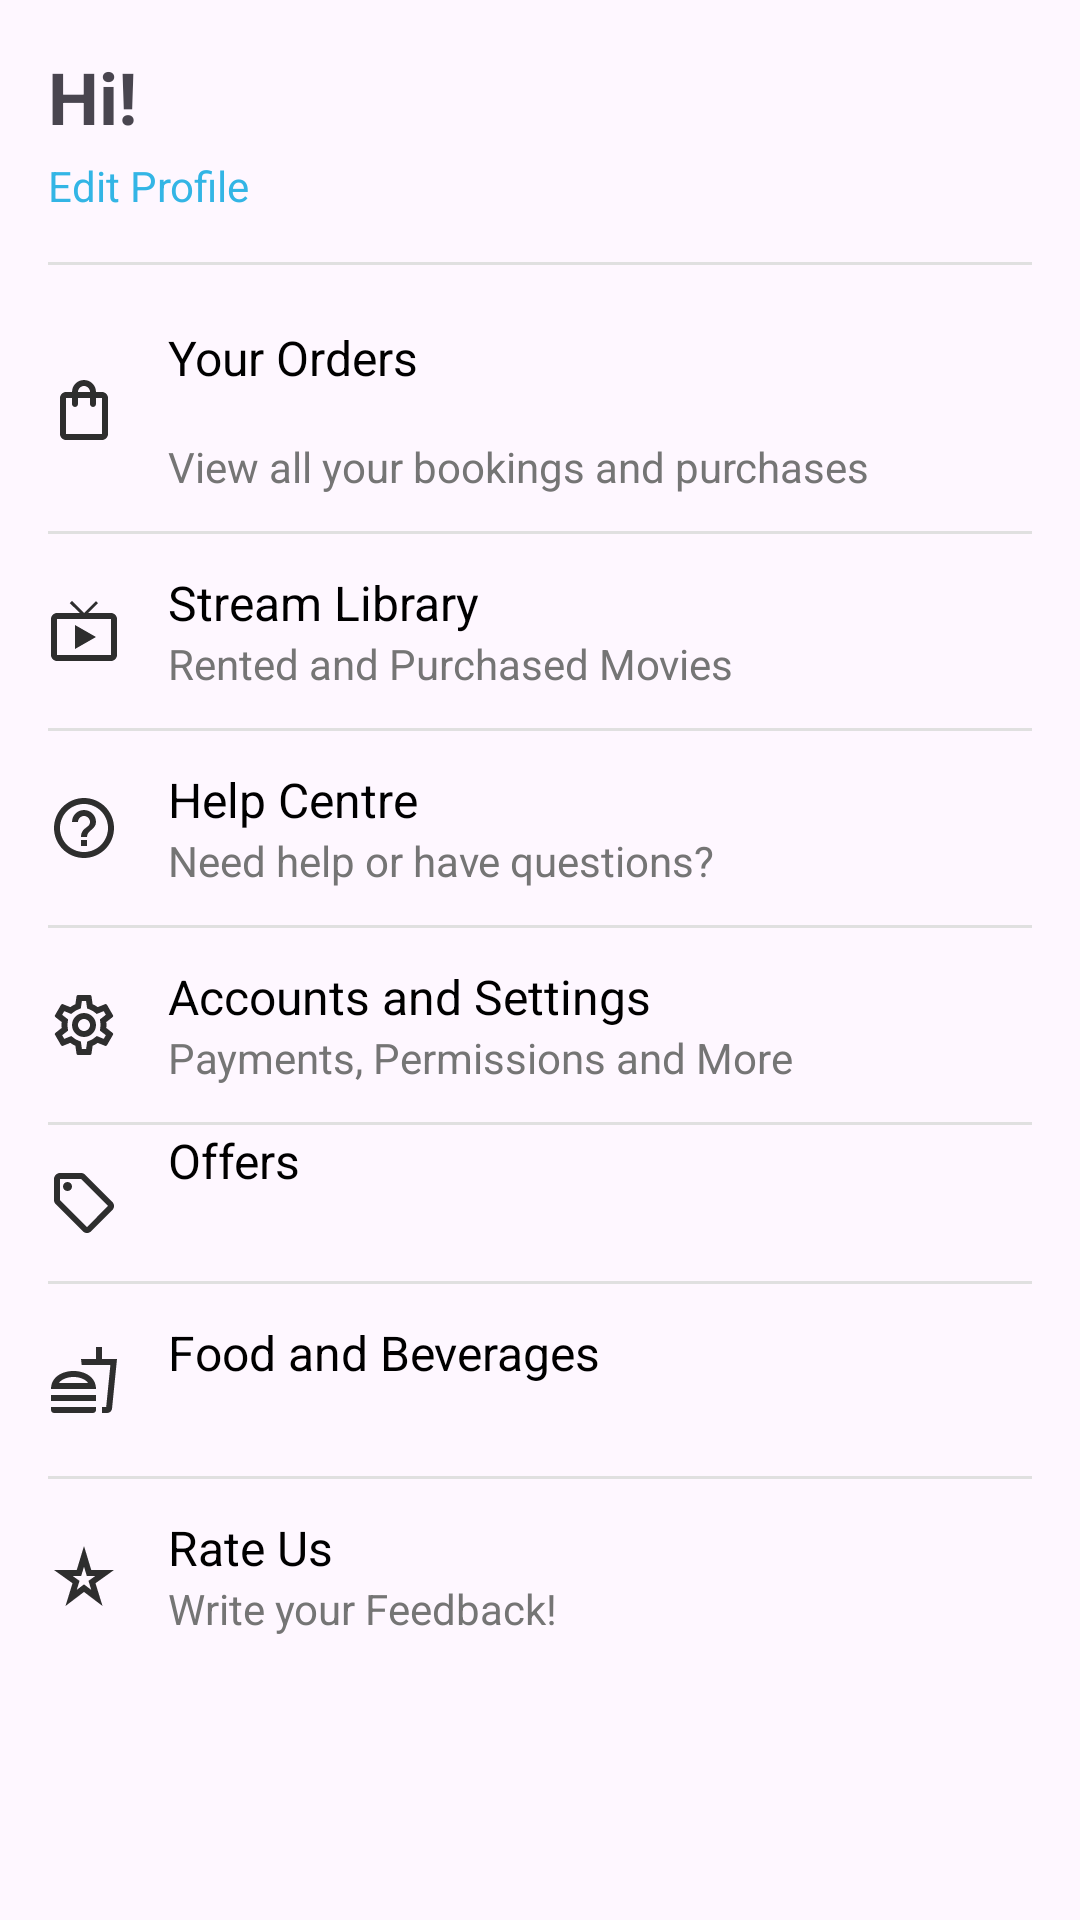

Reconstruct the res/layout file that produces this screen, plus the resources it refers to.
<!-- AndroidManifest.xml: application theme Theme.Tookmyshow3 -->
<!-- res/layout/fragment_profile.xml -->
<?xml version="1.0" encoding="utf-8"?>

<ScrollView xmlns:android="http://schemas.android.com/apk/res/android"
    android:layout_width="match_parent"
    android:layout_height="match_parent"
    android:padding="16dp">

    <LinearLayout
        android:layout_width="match_parent"
        android:layout_height="wrap_content"
        android:orientation="vertical">

        <TextView
            android:layout_width="wrap_content"
            android:layout_height="wrap_content"
            android:text = "Hi!"
            android:textSize="24sp"
            android:textStyle="bold"
            android:paddingBottom="4dp" />

        <TextView
            android:layout_width="wrap_content"
            android:layout_height="wrap_content"
            android:text="Edit Profile"
            android:textColor="@android:color/holo_blue_light"
            android:layout_marginBottom="16dp" />

        <View
            android:layout_width="match_parent"
            android:layout_height="1dp"
            android:background="#E0E0E0"
            android:layout_marginBottom="8dp" />

        
        <LinearLayout
            android:layout_width="match_parent"
            android:layout_height="wrap_content"
            android:orientation="horizontal"
            android:paddingVertical="12dp"
            android:gravity="center_vertical"
            android:clickable="true"
            android:focusable="true">

            <ImageView
                android:layout_width="24dp"
                android:layout_height="24dp"
                android:src="@drawable/ic_orders" />

            <LinearLayout
                android:layout_width="0dp"
                android:layout_height="wrap_content"
                android:layout_weight="1"
                android:orientation="vertical"
                android:paddingStart="16dp">

                <TextView
                    android:layout_width="wrap_content"
                    android:layout_height="wrap_content"
                    android:text="Your Orders"
                    android:textSize="16sp"
                    android:textColor="#000" />

                <androidx.recyclerview.widget.RecyclerView
                    android:id="@+id/orders_recycler_view"
                    android:layout_width="match_parent"
                    android:layout_height="wrap_content"
                    android:layout_marginBottom="16dp"
                    android:clipToPadding="false"
                    android:scrollbars="vertical" />

                <TextView
                    android:layout_width="wrap_content"
                    android:layout_height="wrap_content"
                    android:text="View all your bookings and purchases"
                    android:textSize="14sp"
                    android:textColor="#757575" />
            </LinearLayout>
        </LinearLayout>

        <View android:layout_width="match_parent" android:layout_height="1dp" android:background="#E0E0E0" />
        
        <LinearLayout
            android:layout_width="match_parent"
            android:layout_height="wrap_content"
            android:orientation="horizontal"
            android:paddingVertical="12dp"
            android:gravity="center_vertical"
            android:clickable="true"
            android:focusable="true">

            <ImageView
                android:layout_width="24dp"
                android:layout_height="24dp"
                android:src="@drawable/ic_stream_library" />

            <LinearLayout
                android:layout_width="0dp"
                android:layout_height="wrap_content"
                android:layout_weight="1"
                android:orientation="vertical"
                android:paddingStart="16dp">

                <TextView
                    android:layout_width="wrap_content"
                    android:layout_height="wrap_content"
                    android:text="Stream Library"
                    android:textSize="16sp"
                    android:textColor="#000" />

                <TextView
                    android:layout_width="wrap_content"
                    android:layout_height="wrap_content"
                    android:text="Rented and Purchased Movies"
                    android:textSize="14sp"
                    android:textColor="#757575" />
            </LinearLayout>
        </LinearLayout>
        <View android:layout_width="match_parent" android:layout_height="1dp" android:background="#E0E0E0" />
        <LinearLayout
            android:layout_width="match_parent"
            android:layout_height="wrap_content"
            android:orientation="horizontal"
            android:paddingVertical="12dp"
            android:gravity="center_vertical"
            android:clickable="true"
            android:focusable="true">

            <ImageView
                android:layout_width="24dp"
                android:layout_height="24dp"
                android:src="@drawable/ic_help_centre" />

            <LinearLayout
                android:layout_width="0dp"
                android:layout_height="wrap_content"
                android:layout_weight="1"
                android:orientation="vertical"
                android:paddingStart="16dp">

                <TextView
                    android:layout_width="wrap_content"
                    android:layout_height="wrap_content"
                    android:text="Help Centre"
                    android:textSize="16sp"
                    android:textColor="#000" />

                <TextView
                    android:layout_width="wrap_content"
                    android:layout_height="wrap_content"
                    android:text="Need help or have questions?"
                    android:textSize="14sp"
                    android:textColor="#757575" />
            </LinearLayout>
        </LinearLayout>

        <View
            android:layout_width="match_parent"
            android:layout_height="1dp"
            android:background="#E0E0E0" />

        <LinearLayout
            android:layout_width="match_parent"
            android:layout_height="wrap_content"
            android:orientation="horizontal"
            android:paddingVertical="12dp"
            android:gravity="center_vertical"
            android:clickable="true"
            android:focusable="true">

            <ImageView
                android:layout_width="24dp"
                android:layout_height="24dp"
                android:src="@drawable/ic_settings" />

            <LinearLayout
                android:layout_width="0dp"
                android:layout_height="wrap_content"
                android:layout_weight="1"
                android:orientation="vertical"
                android:paddingStart="16dp">

                <TextView
                    android:layout_width="wrap_content"
                    android:layout_height="wrap_content"
                    android:text="Accounts and Settings"
                    android:textSize="16sp"
                    android:textColor="#000" />

                <TextView
                    android:layout_width="wrap_content"
                    android:layout_height="wrap_content"
                    android:text="Payments, Permissions and More"
                    android:textSize="14sp"
                    android:textColor="#757575" />
            </LinearLayout>
        </LinearLayout>

        <View
            android:layout_width="match_parent"
            android:layout_height="1dp"
            android:background="#E0E0E0"/>

        <LinearLayout
            android:layout_width="match_parent"
            android:layout_height="wrap_content"
            android:orientation="horizontal"
            android:paddingVertical="1dp"
            android:gravity="center_vertical"
            android:clickable="true"
            android:focusable="true">

            <ImageView
                android:layout_width="24dp"
                android:layout_height="24dp"
                android:src="@drawable/ic_offer" />

            <LinearLayout
                android:layout_width="0dp"
                android:layout_height="50dp"
                android:layout_weight="1"
                android:orientation="vertical"
                android:paddingStart="16dp">

                <TextView
                    android:layout_width="79dp"
                    android:layout_height="37dp"
                    android:text="Offers"
                    android:textColor="#000"
                    android:textSize="16sp" />

            </LinearLayout>
        </LinearLayout>

        <View
            android:layout_width="match_parent"
            android:layout_height="1dp"
            android:background="#E0E0E0"/>

        <LinearLayout
            android:layout_width="match_parent"
            android:layout_height="wrap_content"
            android:orientation="horizontal"
            android:paddingVertical="12dp"
            android:gravity="center_vertical"
            android:clickable="true"
            android:focusable="true">

            <ImageView
                android:layout_width="24dp"
                android:layout_height="24dp"
                android:src="@drawable/ic_food" />

            <LinearLayout
                android:layout_width="0dp"
                android:layout_height="40dp"
                android:layout_weight="1"
                android:orientation="vertical"
                android:paddingStart="16dp">

                <TextView
                    android:layout_width="wrap_content"
                    android:layout_height="wrap_content"
                    android:text="Food and Beverages"
                    android:textSize="16sp"
                    android:textColor="#000" />
            </LinearLayout>
        </LinearLayout>

        <View
            android:layout_width="match_parent"
            android:layout_height="1dp"
            android:background="#E0E0E0"/>

        <LinearLayout
            android:layout_width="match_parent"
            android:layout_height="wrap_content"
            android:orientation="horizontal"
            android:paddingVertical="12dp"
            android:gravity="center_vertical"
            android:clickable="true"
            android:focusable="true">

            <ImageView
                android:layout_width="24dp"
                android:layout_height="24dp"
                android:src="@drawable/ic_rate" />

            <LinearLayout
                android:layout_width="0dp"
                android:layout_height="wrap_content"
                android:layout_weight="1"
                android:orientation="vertical"
                android:paddingStart="16dp">

                <TextView
                    android:layout_width="wrap_content"
                    android:layout_height="wrap_content"
                    android:text="Rate Us"
                    android:textSize="16sp"
                    android:textColor="#000" />

                <TextView
                    android:layout_width="wrap_content"
                    android:layout_height="wrap_content"
                    android:text="Write your Feedback!"
                    android:textSize="14sp"
                    android:textColor="#757575" />
            </LinearLayout>
        </LinearLayout>

    </LinearLayout>
</ScrollView>
<!-- resources referenced by this layout -->
<resources>
  <!-- drawable ic_food (drawable) -->
  <vector xmlns:android="http://schemas.android.com/apk/res/android" android:height="24dp" android:tint="#2E2E2E" android:viewportHeight="24" android:viewportWidth="24" android:width="24dp">
        
      <path android:fillColor="@android:color/white" android:pathData="M1,21.98c0,0.56 0.45,1.01 1.01,1.01H15c0.56,0 1.01,-0.45 1.01,-1.01V21H1v0.98zM8.5,8.99C4.75,8.99 1,11 1,15h15c0,-4 -3.75,-6.01 -7.5,-6.01zM3.62,13c1.11,-1.55 3.47,-2.01 4.88,-2.01s3.77,0.46 4.88,2.01H3.62zM1,17h15v2H1zM18,5V1h-2v4h-5l0.23,2h9.56l-1.4,14H18v2h1.72c0.84,0 1.53,-0.65 1.63,-1.47L23,5h-5z"/>
      
  </vector>
  <!-- drawable ic_help_centre (drawable) -->
  <vector xmlns:android="http://schemas.android.com/apk/res/android" android:autoMirrored="true" android:height="24dp" android:tint="#2E2E2E" android:viewportHeight="24" android:viewportWidth="24" android:width="24dp">
        
      <path android:fillColor="@android:color/white" android:pathData="M11,18h2v-2h-2v2zM12,2C6.48,2 2,6.48 2,12s4.48,10 10,10 10,-4.48 10,-10S17.52,2 12,2zM12,20c-4.41,0 -8,-3.59 -8,-8s3.59,-8 8,-8 8,3.59 8,8 -3.59,8 -8,8zM12,6c-2.21,0 -4,1.79 -4,4h2c0,-1.1 0.9,-2 2,-2s2,0.9 2,2c0,2 -3,1.75 -3,5h2c0,-2.25 3,-2.5 3,-5 0,-2.21 -1.79,-4 -4,-4z"/>
      
  </vector>
  <!-- drawable ic_offer (drawable) -->
  <vector xmlns:android="http://schemas.android.com/apk/res/android" android:height="24dp" android:tint="#2E2E2E" android:viewportHeight="24" android:viewportWidth="24" android:width="24dp">
        
      <path android:fillColor="@android:color/white" android:pathData="M21.41,11.58l-9,-9C12.05,2.22 11.55,2 11,2H4c-1.1,0 -2,0.9 -2,2v7c0,0.55 0.22,1.05 0.59,1.42l9,9c0.36,0.36 0.86,0.58 1.41,0.58s1.05,-0.22 1.41,-0.59l7,-7c0.37,-0.36 0.59,-0.86 0.59,-1.41s-0.23,-1.06 -0.59,-1.42zM13,20.01L4,11V4h7v-0.01l9,9 -7,7.02z"/>
        
      <path android:fillColor="@android:color/white" android:pathData="M6.5,6.5m-1.5,0a1.5,1.5 0,1 1,3 0a1.5,1.5 0,1 1,-3 0"/>
      
  </vector>
  <!-- drawable ic_orders (drawable) -->
  <vector xmlns:android="http://schemas.android.com/apk/res/android" android:height="24dp" android:tint="#2E2E2E" android:viewportHeight="24" android:viewportWidth="24" android:width="24dp">
        
      <path android:fillColor="@android:color/white" android:pathData="M18,6h-2c0,-2.21 -1.79,-4 -4,-4S8,3.79 8,6H6C4.9,6 4,6.9 4,8v12c0,1.1 0.9,2 2,2h12c1.1,0 2,-0.9 2,-2V8C20,6.9 19.1,6 18,6zM12,4c1.1,0 2,0.9 2,2h-4C10,4.9 10.9,4 12,4zM18,20H6V8h2v2c0,0.55 0.45,1 1,1s1,-0.45 1,-1V8h4v2c0,0.55 0.45,1 1,1s1,-0.45 1,-1V8h2V20z"/>
      
  </vector>
  <!-- drawable ic_rate (drawable) -->
  <vector xmlns:android="http://schemas.android.com/apk/res/android" android:height="24dp" android:tint="#2E2E2E" android:viewportHeight="24" android:viewportWidth="24" android:width="24dp">
        
      <path android:fillColor="@android:color/white" android:pathData="M12,8.89L12.94,12h2.82l-2.27,1.62l0.93,3.01L12,14.79l-2.42,1.84l0.93,-3.01L8.24,12h2.82L12,8.89M12,2l-2.42,8H2l6.17,4.41L5.83,22L12,17.31L18.18,22l-2.35,-7.59L22,10h-7.58L12,2L12,2z"/>
      
  </vector>
  <!-- drawable ic_settings: vector/xml drawable (drawable, 2033 chars, omitted) -->
  <!-- drawable ic_stream_library (drawable) -->
  <vector xmlns:android="http://schemas.android.com/apk/res/android" android:height="24dp" android:tint="#2E2E2E" android:viewportHeight="24" android:viewportWidth="24" android:width="24dp">
        
      <path android:fillColor="@android:color/white" android:pathData="M21,6h-7.59l3.29,-3.29L16,2l-4,4 -4,-4 -0.71,0.71L10.59,6L3,6c-1.1,0 -2,0.89 -2,2v12c0,1.1 0.9,2 2,2h18c1.1,0 2,-0.9 2,-2L23,8c0,-1.11 -0.9,-2 -2,-2zM21,20L3,20L3,8h18v12zM9,10v8l7,-4z"/>
      
  </vector>
  <style name="Theme.Tookmyshow3" parent="Base.Theme.Tookmyshow3" />
  <style name="Base.Theme.Tookmyshow3" parent="Theme.Material3.DayNight.NoActionBar">
          
          
      </style>
</resources>
